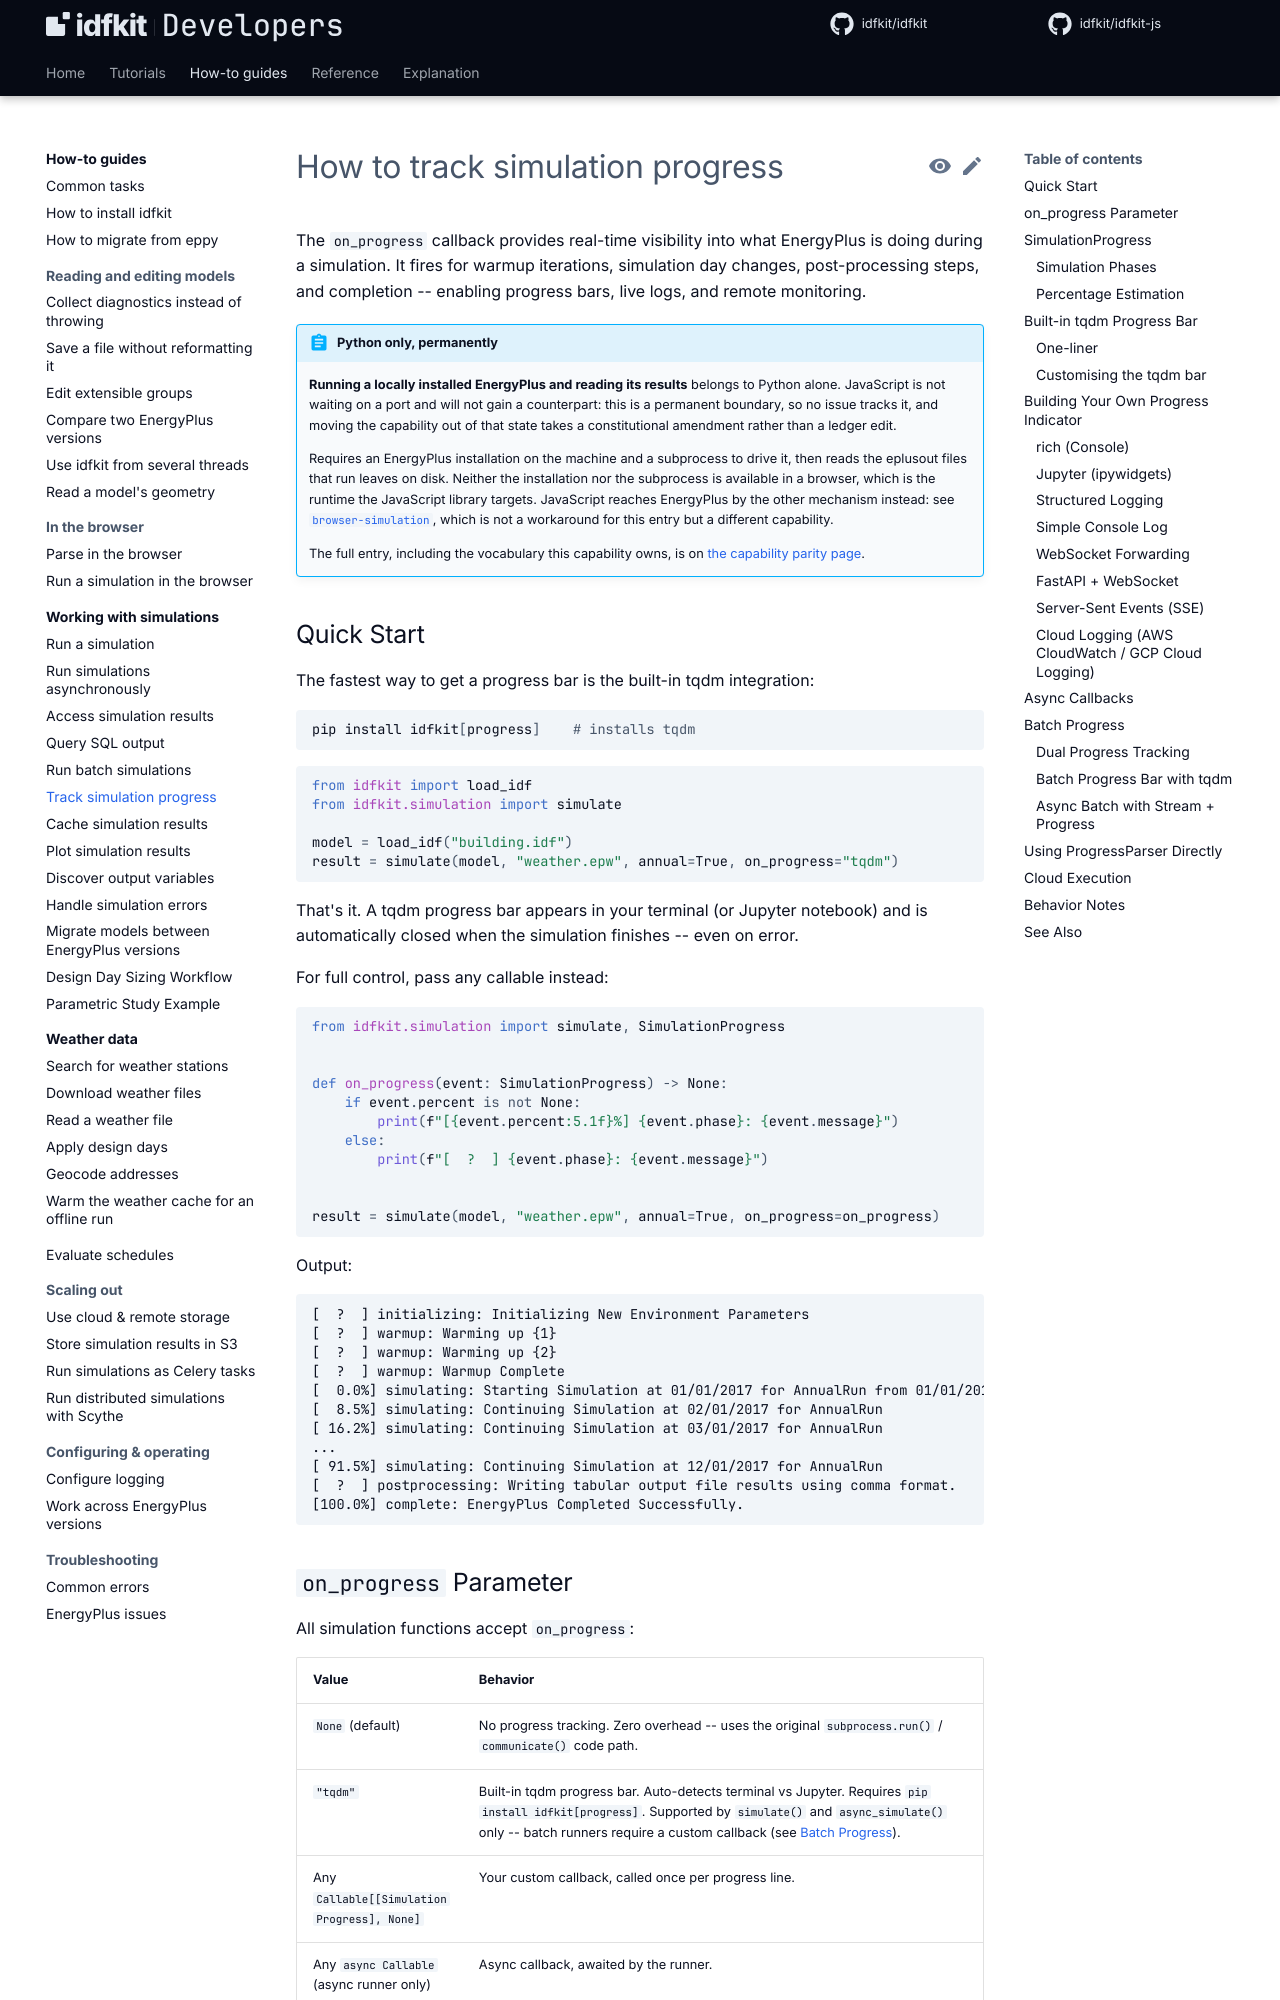

repository: idfkit/idfkit-developers · page: simulation/progress/index.html · generator: mkdocs

# How to track simulation progress

The `on_progress` callback provides real-time visibility into what EnergyPlus
is doing during a simulation.  It fires for warmup iterations, simulation day
changes, post-processing steps, and completion -- enabling progress bars, live
logs, and remote monitoring.

{{ parity("local-simulation") }}

## Quick Start

The fastest way to get a progress bar is the built-in tqdm integration:

```bash
pip install idfkit[progress]    # installs tqdm
```

```python
--8<-- "docs/snippets/simulation/progress/quick_start.py:example"
```

That's it.  A tqdm progress bar appears in your terminal (or Jupyter notebook)
and is automatically closed when the simulation finishes -- even on error.

For full control, pass any callable instead:

```python
--8<-- "docs/snippets/simulation/progress/quick_start_2.py:example"
```

Output:

```
[  ?  ] initializing: Initializing New Environment Parameters
[  ?  ] warmup: Warming up {1}
[  ?  ] warmup: Warming up {2}
[  ?  ] warmup: Warmup Complete
[  0.0%] simulating: Starting Simulation at 01/01/2017 for AnnualRun from 01/01/2017 to 12/31/2017
[  8.5%] simulating: Continuing Simulation at 02/01/2017 for AnnualRun
[ 16.2%] simulating: Continuing Simulation at 03/01/2017 for AnnualRun
...
[ 91.5%] simulating: Continuing Simulation at 12/01/2017 for AnnualRun
[  ?  ] postprocessing: Writing tabular output file results using comma format.
[100.0%] complete: EnergyPlus Completed Successfully.
```
